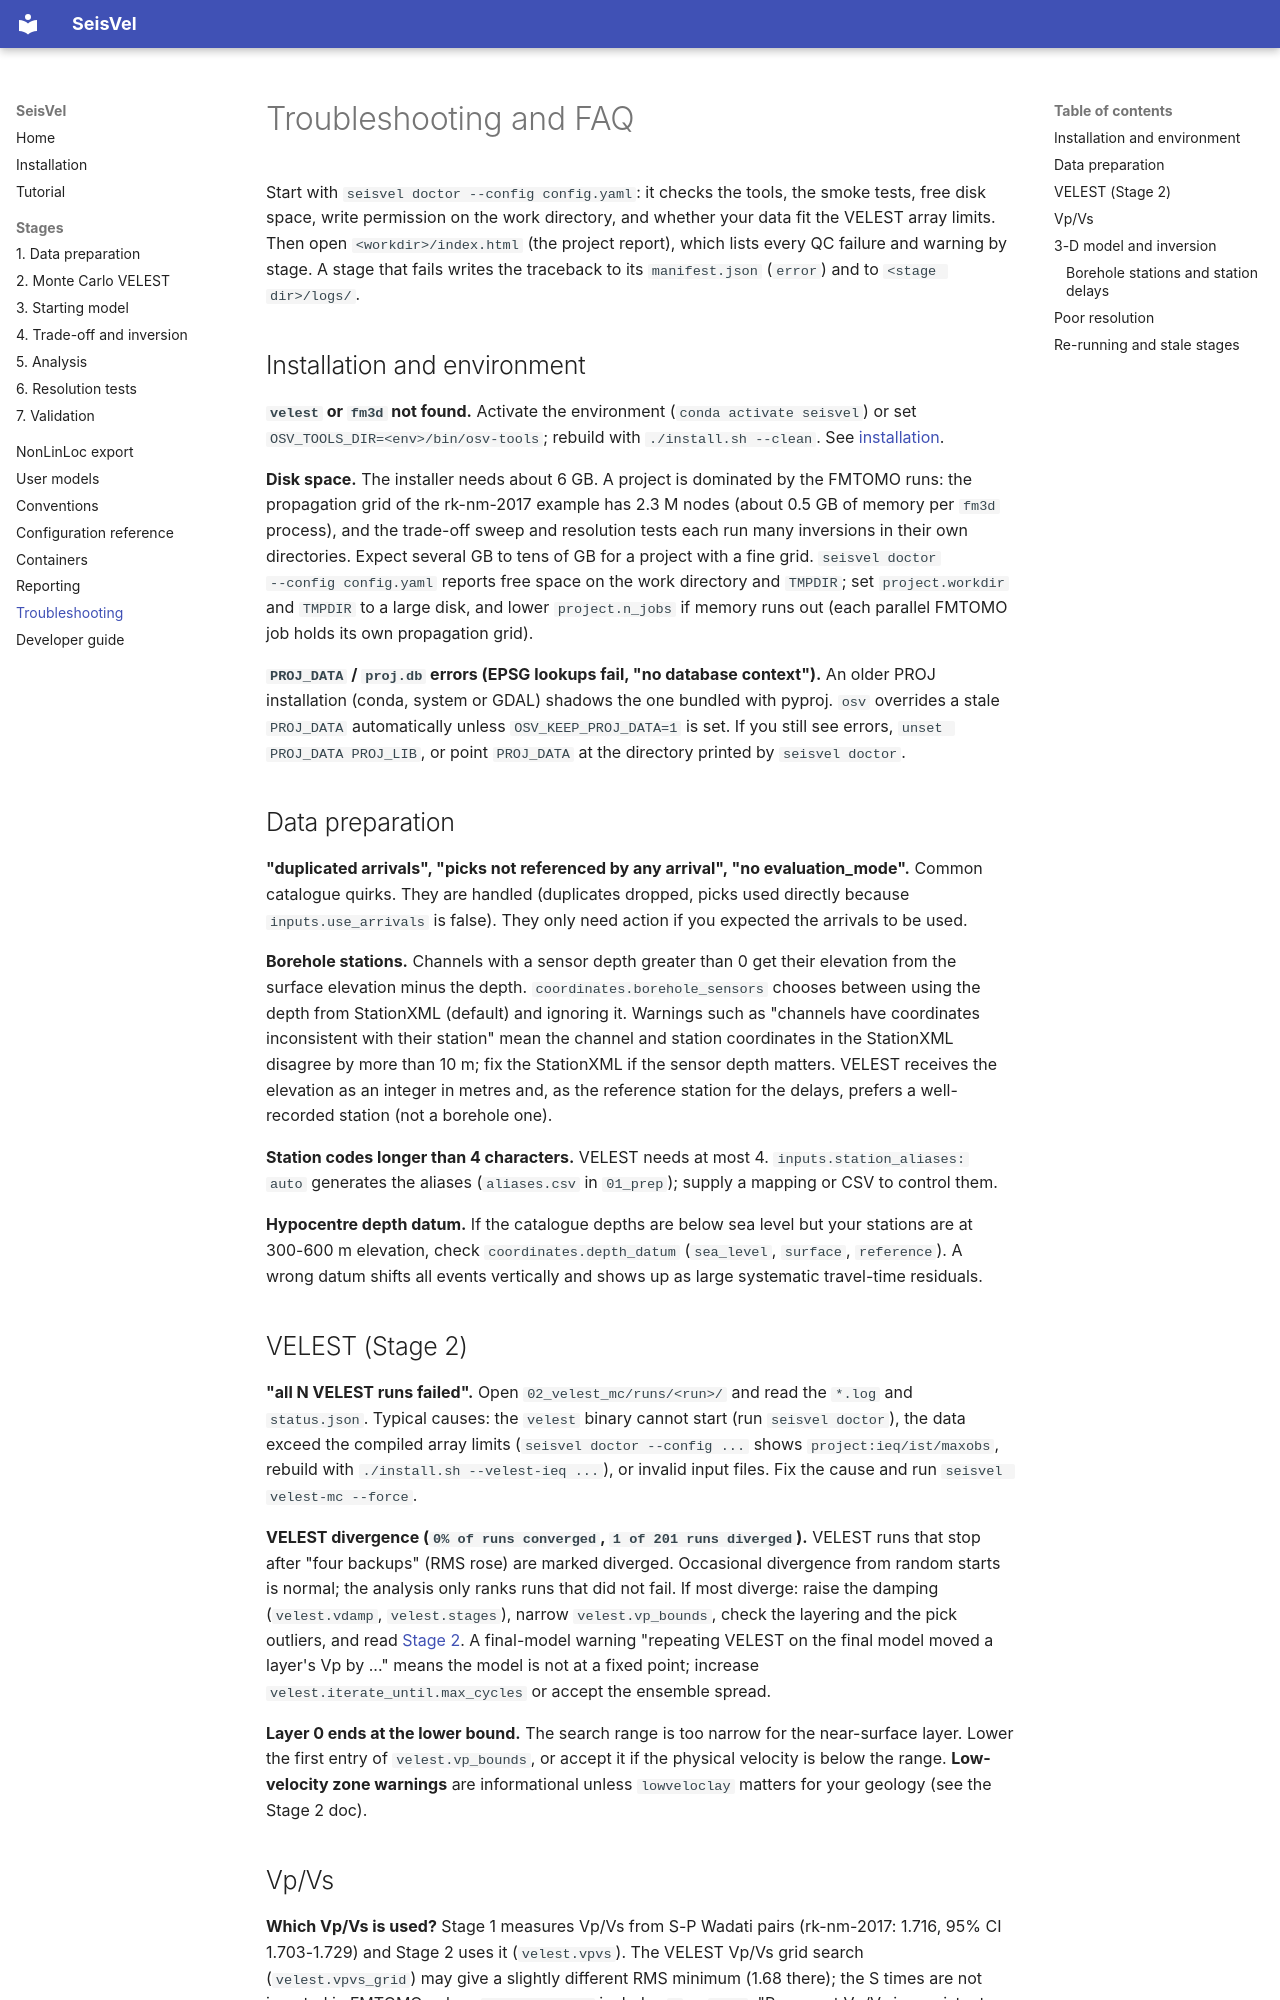

repository: StevenSewell83/SeisVel · page: troubleshooting/index.html · generator: mkdocs

# Troubleshooting and FAQ

Start with `seisvel doctor --config config.yaml`: it checks the tools, the smoke tests, free disk
space, write permission on the work directory, and whether your data fit the VELEST array limits.
Then open `<workdir>/index.html` (the project report), which lists every QC failure and warning
by stage. A stage that fails writes the traceback to its `manifest.json` (`error`) and to
`<stage dir>/logs/`.

## Installation and environment

**`velest` or `fm3d` not found.** Activate the environment (`conda activate seisvel`) or set
`OSV_TOOLS_DIR=<env>/bin/osv-tools`; rebuild with `./install.sh --clean`. See
[installation](install.md#troubleshooting).

**Disk space.** The installer needs about 6 GB. A project is dominated by the FMTOMO runs:
the propagation grid of the rk-nm-2017 example has 2.3 M nodes (about 0.5 GB of memory per
`fm3d` process), and the trade-off sweep and resolution tests each run many inversions in their
own directories. Expect several GB to tens of GB for a project with a fine grid. `seisvel doctor
--config config.yaml` reports free space on the work directory and `TMPDIR`; set
`project.workdir` and `TMPDIR` to a large disk, and lower `project.n_jobs` if memory runs out
(each parallel FMTOMO job holds its own propagation grid).

**`PROJ_DATA` / `proj.db` errors (EPSG lookups fail, "no database context").** An older PROJ
installation (conda, system or GDAL) shadows the one bundled with pyproj. `osv` overrides a
stale `PROJ_DATA` automatically unless `OSV_KEEP_PROJ_DATA=1` is set. If you still see errors,
`unset PROJ_DATA PROJ_LIB`, or point `PROJ_DATA` at the directory printed by `seisvel doctor`.

## Data preparation

**"duplicated arrivals", "picks not referenced by any arrival", "no evaluation_mode".** Common
catalogue quirks. They are handled (duplicates dropped, picks used directly because
`inputs.use_arrivals` is false). They only need action if you expected the arrivals to be used.

**Borehole stations.** Channels with a sensor depth greater than 0 get their elevation from the
surface elevation minus the depth. `coordinates.borehole_sensors` chooses between using the
depth from StationXML (default) and ignoring it. Warnings such as "channels have coordinates
inconsistent with their station" mean the channel and station coordinates in the StationXML
disagree by more than 10 m; fix the StationXML if the sensor depth matters. VELEST receives the
elevation as an integer in metres and, as the reference station for the delays, prefers a
well-recorded station (not a borehole one).

**Station codes longer than 4 characters.** VELEST needs at most 4. `inputs.station_aliases:
auto` generates the aliases (`aliases.csv` in `01_prep`); supply a mapping or CSV to control them.

**Hypocentre depth datum.** If the catalogue depths are below sea level but your stations are at
300-600 m elevation, check `coordinates.depth_datum` (`sea_level`, `surface`, `reference`). A wrong
datum shifts all events vertically and shows up as large systematic travel-time residuals.

## VELEST (Stage 2)

**"all N VELEST runs failed".** Open `02_velest_mc/runs/<run>/` and read the `*.log` and
`status.json`. Typical causes: the `velest` binary cannot start (run `seisvel doctor`), the data
exceed the compiled array limits (`seisvel doctor --config ...` shows `project:ieq/ist/maxobs`,
rebuild with `./install.sh --velest-ieq ...`), or invalid input files. Fix the cause and run
`seisvel velest-mc --force`.

**VELEST divergence (`0% of runs converged`, `1 of 201 runs diverged`).** VELEST runs that stop
after "four backups" (RMS rose) are marked diverged. Occasional divergence from random starts is
normal; the analysis only ranks runs that did not fail. If most diverge: raise the damping
(`velest.vdamp`, `velest.stages`), narrow `velest.vp_bounds`, check the layering and the pick
outliers, and read [Stage 2](stage2_velest.md#why-runs-diverged-80-of-201). A final-model
warning "repeating VELEST on the final model moved a layer's Vp by ..." means the model is not at a
fixed point; increase `velest.iterate_until.max_cycles` or accept the ensemble spread.

**Layer 0 ends at the lower bound.** The search range is too narrow for the near-surface layer.
Lower the first entry of `velest.vp_bounds`, or accept it if the physical velocity is below the
range. **Low-velocity zone warnings** are informational unless `lowveloclay` matters for your
geology (see the Stage 2 doc).
